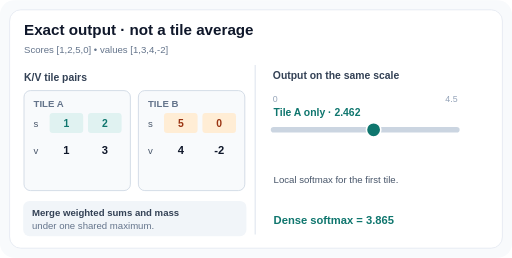
t = 0.00 s
t = 1.67 s: frame unchanged from t = 0.00 s, image omitted
t = 3.35 s: frame unchanged from t = 0.00 s, image omitted
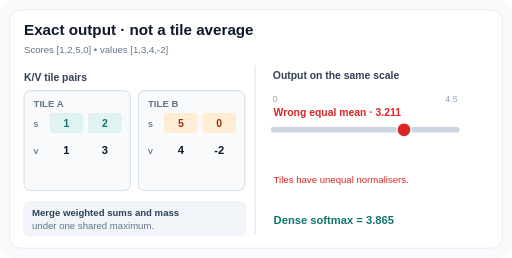
t = 5.09 s
t = 6.83 s: frame unchanged from t = 5.09 s, image omitted
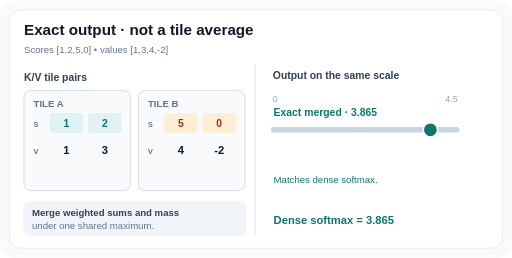
t = 8.13 s

The animated SVG that drew these frames (rendered in a browser with its animation timeline set to each time). Animation: 3 SMIL elements (animate=3); frames cover the first 8.13 s, repeats indefinitely.

<?xml version="1.0" encoding="UTF-8"?><svg xmlns="http://www.w3.org/2000/svg" width="640" height="322" viewBox="0 0 640 322" role="img" aria-labelledby="title desc"><title id="title">FlashAttention blockwise output is a normaliser-weighted merge, not the mean of tile outputs</title><desc id="desc">Tile A contains scores 1,2 with values 1,3; tile B has scores 5,0 with values 4,-2. Tile A output is 2.462. The naive mean of separate tile outputs is 3.211, but exact online softmax output and dense attention both equal 3.865. All values synthetic.</desc><rect width="640" height="322" rx="18" fill="#f8fafc"/><rect x="12" y="12" width="616" height="298" rx="14" fill="#fff" stroke="#e2e8f0" stroke-width="1"/><text x="30" y="43" font-family="Arial,Helvetica,sans-serif" font-size="19" font-weight="700" fill="#0f172a" text-anchor="start">Exact output · not a tile average</text><text x="30" y="66" font-family="Arial,Helvetica,sans-serif" font-size="12" font-weight="500" fill="#64748b" text-anchor="start">Scores [1,2,5,0]  •  values [1,3,4,-2]</text><path d="M 319 81 L 319 293" stroke="#e2e8f0" stroke-width="1.5"/><text x="30" y="101" font-family="Arial,Helvetica,sans-serif" font-size="13" font-weight="600" fill="#334155" text-anchor="start">K/V tile pairs</text><rect x="30" y="113" width="133" height="125" rx="8" fill="#f8fafc" stroke="#cbd5e1" stroke-width="1"/><text x="42" y="134" font-family="Arial,Helvetica,sans-serif" font-size="12" font-weight="700" fill="#64748b" text-anchor="start">TILE A</text><text x="42" y="158" font-family="Arial,Helvetica,sans-serif" font-size="12" font-weight="500" fill="#475569" text-anchor="start">s</text><text x="42" y="192" font-family="Arial,Helvetica,sans-serif" font-size="12" font-weight="500" fill="#475569" text-anchor="start">v</text><rect x="62" y="141" width="42" height="25" rx="4" fill="#e0f2f1" stroke="none" stroke-width="0"/><text x="83" y="158" font-family="Arial,Helvetica,sans-serif" font-size="13" font-weight="700" fill="#0f766e" text-anchor="middle">1</text><text x="83" y="192" font-family="Arial,Helvetica,sans-serif" font-size="14" font-weight="700" fill="#0f172a" text-anchor="middle">1</text><rect x="110" y="141" width="42" height="25" rx="4" fill="#e0f2f1" stroke="none" stroke-width="0"/><text x="131" y="158" font-family="Arial,Helvetica,sans-serif" font-size="13" font-weight="700" fill="#0f766e" text-anchor="middle">2</text><text x="131" y="192" font-family="Arial,Helvetica,sans-serif" font-size="14" font-weight="700" fill="#0f172a" text-anchor="middle">3</text><rect x="173" y="113" width="133" height="125" rx="8" fill="#f8fafc" stroke="#cbd5e1" stroke-width="1"/><text x="185" y="134" font-family="Arial,Helvetica,sans-serif" font-size="12" font-weight="700" fill="#64748b" text-anchor="start">TILE B</text><text x="185" y="158" font-family="Arial,Helvetica,sans-serif" font-size="12" font-weight="500" fill="#475569" text-anchor="start">s</text><text x="185" y="192" font-family="Arial,Helvetica,sans-serif" font-size="12" font-weight="500" fill="#475569" text-anchor="start">v</text><rect x="205" y="141" width="42" height="25" rx="4" fill="#ffedd5" stroke="none" stroke-width="0"/><text x="226" y="158" font-family="Arial,Helvetica,sans-serif" font-size="13" font-weight="700" fill="#9a3412" text-anchor="middle">5</text><text x="226" y="192" font-family="Arial,Helvetica,sans-serif" font-size="14" font-weight="700" fill="#0f172a" text-anchor="middle">4</text><rect x="253" y="141" width="42" height="25" rx="4" fill="#ffedd5" stroke="none" stroke-width="0"/><text x="274" y="158" font-family="Arial,Helvetica,sans-serif" font-size="13" font-weight="700" fill="#9a3412" text-anchor="middle">0</text><text x="274" y="192" font-family="Arial,Helvetica,sans-serif" font-size="14" font-weight="700" fill="#0f172a" text-anchor="middle">-2</text><text x="341" y="98" font-family="Arial,Helvetica,sans-serif" font-size="13" font-weight="600" fill="#334155" text-anchor="start">Output on the same scale</text><text x="341" y="127" font-family="Arial,Helvetica,sans-serif" font-size="11" font-weight="500" fill="#94a3b8" text-anchor="start">0</text><text x="572" y="127" font-family="Arial,Helvetica,sans-serif" font-size="11" font-weight="500" fill="#94a3b8" text-anchor="end">4.5</text><g opacity="1"><line x1="342" x2="571" y1="162" y2="162" stroke="#cbd5e1" stroke-width="7" stroke-linecap="round"/><circle cx="467" cy="162" r="9" fill="#0f766e" stroke="#fff" stroke-width="2"/><text x="342" y="145" font-family="Arial,Helvetica,sans-serif" font-size="13" font-weight="700" fill="#0f766e" text-anchor="start">Tile A only  ·  2.462</text><text x="342" y="229" font-family="Arial,Helvetica,sans-serif" font-size="12" font-weight="500" fill="#475569" text-anchor="start">Local softmax for the first tile.</text><animate attributeName="opacity" values="1;1;0;0;0;0;1" keyTimes="0;0.279;0.28;0.569;0.57;0.999;1" dur="12s" calcMode="discrete" repeatCount="indefinite"/></g><g opacity="0"><line x1="342" x2="571" y1="162" y2="162" stroke="#cbd5e1" stroke-width="7" stroke-linecap="round"/><circle cx="505" cy="162" r="9" fill="#dc2626" stroke="#fff" stroke-width="2"/><text x="342" y="145" font-family="Arial,Helvetica,sans-serif" font-size="13" font-weight="700" fill="#dc2626" text-anchor="start">Wrong equal mean  ·  3.211</text><text x="342" y="229" font-family="Arial,Helvetica,sans-serif" font-size="12" font-weight="500" fill="#dc2626" text-anchor="start">Tiles have unequal normalisers.</text><animate attributeName="opacity" values="0;0;1;1;0;0;0" keyTimes="0;0.279;0.28;0.569;0.57;0.999;1" dur="12s" calcMode="discrete" repeatCount="indefinite"/></g><g opacity="0"><line x1="342" x2="571" y1="162" y2="162" stroke="#cbd5e1" stroke-width="7" stroke-linecap="round"/><circle cx="538" cy="162" r="9" fill="#0f766e" stroke="#fff" stroke-width="2"/><text x="342" y="145" font-family="Arial,Helvetica,sans-serif" font-size="13" font-weight="700" fill="#0f766e" text-anchor="start">Exact merged  ·  3.865</text><text x="342" y="229" font-family="Arial,Helvetica,sans-serif" font-size="12" font-weight="500" fill="#0f766e" text-anchor="start">Matches dense softmax.</text><animate attributeName="opacity" values="0;0;0;0;1;1;0" keyTimes="0;0.279;0.28;0.569;0.57;0.999;1" dur="12s" calcMode="discrete" repeatCount="indefinite"/></g><rect x="29" y="251" width="279" height="44" rx="8" fill="#f1f5f9" stroke="#f1f5f9" stroke-width="0"/><text x="40" y="270" font-family="Arial,Helvetica,sans-serif" font-size="12" font-weight="600" fill="#334155" text-anchor="start">Merge weighted sums and mass</text><text x="40" y="286" font-family="Arial,Helvetica,sans-serif" font-size="12" font-weight="500" fill="#64748b" text-anchor="start">under one shared maximum.</text><text x="342" y="280" font-family="Arial,Helvetica,sans-serif" font-size="14" font-weight="700" fill="#0f766e" text-anchor="start">Dense softmax = 3.865</text></svg>
